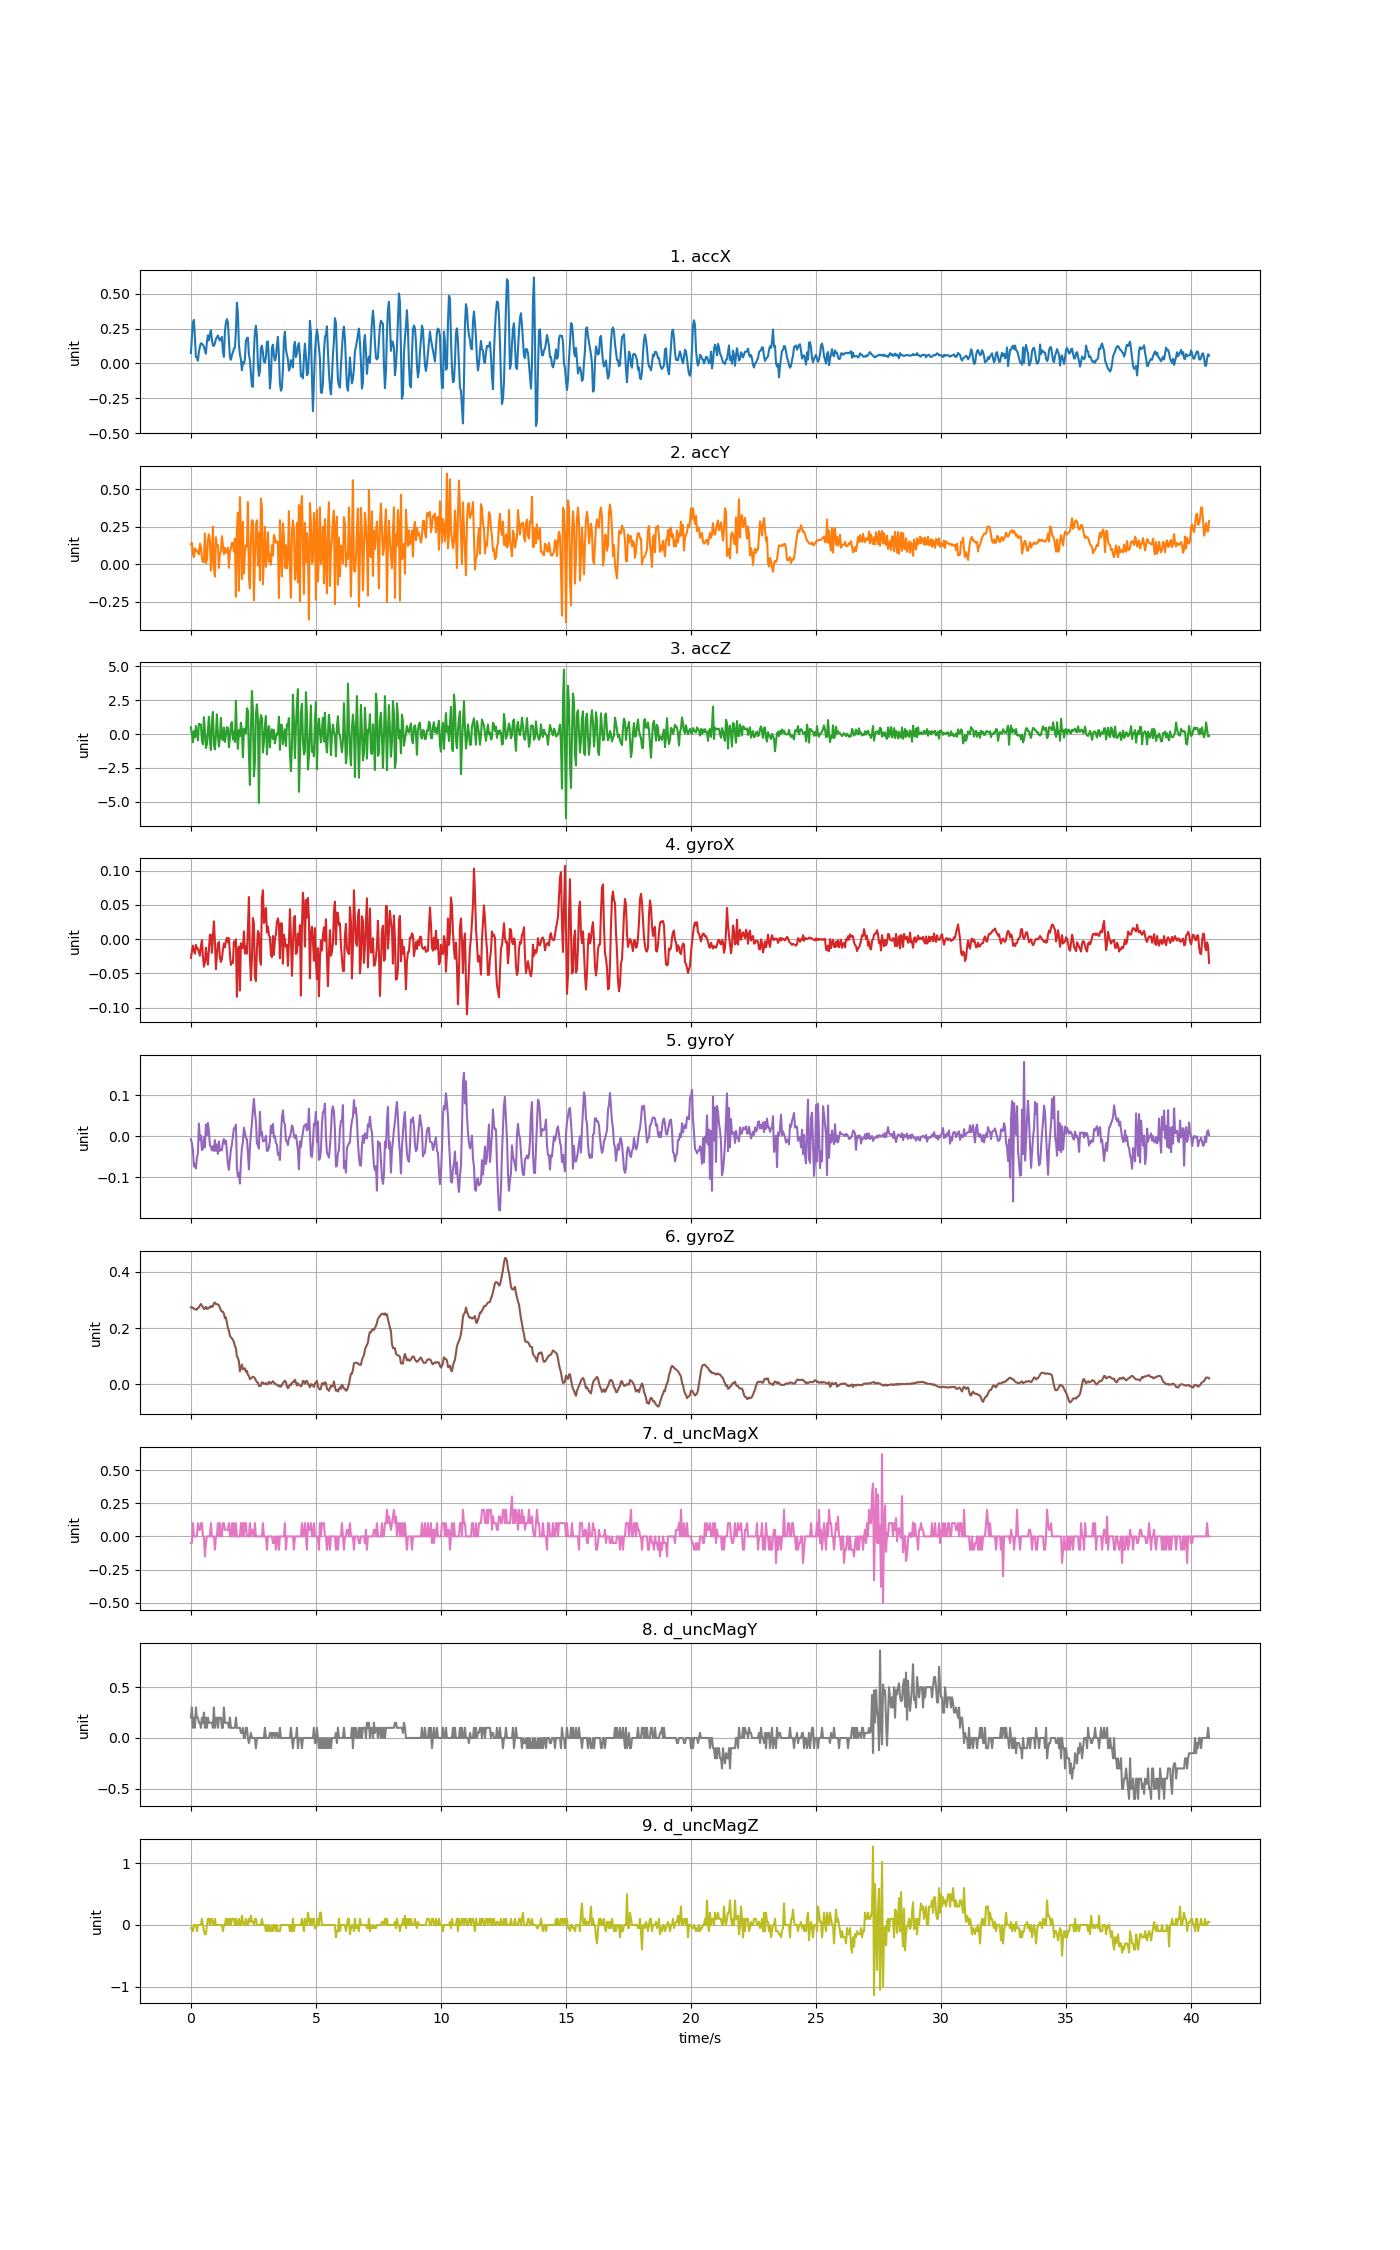

Data behind this chart, as committed beside it:
accX, accY, accZ, gyroX, gyroY, gyroZ, d_uncMagX, d_uncMagY, d_uncMagZ
0.0753, 0.1317, 0.5013, -0.02724, -0.007611, 0.2736, -0.05, 0.2, -0.05
0.1909, 0.1428, -0.01101, -0.01839, -0.01708, 0.2739, -0.05, 0.3, -0.05
0.2921, 0.0674, -0.603, -0.00953, -0.03388, 0.2721, 0.1, 0.09999, -0.1
0.3127, 0.04717, 0.2104, -0.01625, -0.0742, 0.2681, 0.0, 0.2, 0.0
0.1907, 0.1062, -0.2349, -0.02114, -0.06748, 0.2663, 0.0, 0.09999, 0.0
0.04609, 0.09816, 0.5935, -0.008308, -0.07878, 0.2666, 0.0, 0.3, 0.0
0.04274, 0.08368, -0.03256, -0.01381, -0.05282, 0.265, 0.0, 0.2, -0.1
0.01987, 0.08583, -0.4587, -0.01381, -0.04182, 0.2718, 0.1, 0.2, 0.0
0.08416, 0.06608, 0.7563, -0.0193, 0.03087, 0.2736, 0.05, 0.15, 0.0
0.1207, 0.1363, 0.6821, -0.02419, -0.008222, 0.2803, 0.05, 0.15, 0.0
0.1453, 0.1154, 0.7084, -0.01014, 0.001552, 0.2852, 0.1, 0.1, 0.0
0.1413, 0.04226, -0.4767, -0.001588, -0.03388, 0.2797, 0.1, 0.2, 0.1
0.1325, 0.01425, -0.7544, -0.0248, -0.03021, 0.2748, 0.0, 0.15, 0.0
0.121, 0.0176, 1.251, -0.04007, -0.001503, 0.2675, 0.0, 0.25, -0.1
0.09313, 0.2042, 0.2116, -0.03396, -0.02716, 0.2687, -0.15, 0.1, -0.15
0.06979, 0.007781, -1.024, -0.01258, 0.02843, 0.2754, -0.05, 0.2, -0.15
0.1565, 0.02957, -0.7496, -0.02724, 0.002773, 0.2681, 0.0, 0.1, 0.0
0.2017, 0.1605, 0.2763, -0.03702, 0.03271, 0.2687, 0.0, 0.2, 0.1
0.1651, 0.1992, 1.275, -0.01564, 0.01133, 0.273, 0.0, 0.15, 0.1
0.2109, 0.1568, -0.4982, 0.006353, -0.02166, 0.273, 0.0, 0.15, 0.0
0.2386, -0.04154, -1.177, 0.006353, -0.02594, 0.2785, 0.1, 0.15, 0.1
0.1717, 0.05076, 0.9419, -0.01991, -0.03449, 0.2751, 0.0, 0.15, 0.1
0.1289, 0.2506, 1.634, 0.00452, -0.0241, 0.2773, 0.0, 0.09999, 0.0
0.1257, -0.02298, -0.7556, 0.0259, -0.03602, 0.2876, 0.0, 0.3, 0.0
0.1454, -0.08248, -1.136, -0.003421, -0.009444, 0.2907, -0.1, 0.1, 0.1
0.1745, 0.1796, -0.08164, -0.04374, -0.03541, 0.2852, 0.0, 0.2, 0.0
0.1877, 0.1195, 1.454, -0.02266, -0.02044, 0.2846, 0.0, 0.2, 0.0
0.2012, 0.1286, -0.06369, -0.007086, -0.04304, 0.284, 0.1, 0.1, 0.0
0.1779, -0.02394, -0.9124, -0.004032, -0.0125, 0.2803, 0.0, 0.2, 0.0
0.1647, 0.07362, -0.3151, -0.02663, -0.03571, 0.2721, 0.1, 0.2, 0.0
0.1757, 0.08505, 1.191, -0.03335, -0.03144, 0.262, 0.0, 0.2, 0.0
0.1912, 0.1864, -0.3151, -0.02847, -0.03449, 0.2589, 0.0, 0.1, 0.0
0.08739, 0.125, -0.4504, -0.01503, -0.01372, 0.2583, 0.1, 0.09999, -0.1
0.04717, 0.06764, 0.4654, -0.006475, -0.006695, 0.2513, 0.1, 0.3, 0.0
0.2284, 0.1085, -0.5832, -0.01197, -0.01861, 0.2351, 0.05, 0.15, 0.0
0.2929, 0.07638, -0.1056, -0.00281, -0.01067, 0.2376, 0.05, 0.15, 0.1
0.3185, 0.08655, 0.5049, 0.002077, -0.03693, 0.2192, 0.05, 0.15, 0.0
0.2939, 0.1104, 0.4559, -0.004643, -0.06931, 0.2009, 0.05, 0.15, 0.1
0.1672, -0.0231, -0.9711, 0.001466, -0.08214, 0.1899, 0.1, 0.09999, 0.0
0.04513, 0.0817, -0.2887, -0.02236, -0.05587, 0.1734, 0.0, 0.2, 0.1
0.02646, 0.1065, 0.6893, -0.03763, -0.03266, 0.1664, 0.0, 0.09999, 0.0
0.06009, 0.1417, 0.8916, -0.03396, -0.01983, 0.1636, 0.1, 0.1, 0.1
0.07937, 0.1429, -0.3965, -0.03457, 0.0003299, 0.1581, 0.0, 0.09999, 0.1
0.1065, 0.08392, 0.1709, -0.003421, 0.01988, 0.1502, 0.1, 0.1, 0.1
0.1126, 0.1715, -0.5868, -0.00953, 0.01743, 0.1368, 0.0, 0.1, 0.0
0.2334, -0.2157, 2.45, -0.0003665, 0.02843, 0.1282, 0.1, 0.2, 0.1
0.4363, 0.2289, -0.1846, -0.08406, -0.07542, 0.09889, 0.0, 0.09999, 0.0
0.3565, 0.343, -1.091, -0.01533, -0.09863, 0.09492, 0.0, 0.1, 0.0
0.1346, -0.1754, 0.2954, -0.01075, -0.08916, 0.08087, 0.0, 0.1, 0.1
0.06596, 0.4468, -0.1642, -0.07489, -0.1157, 0.04635, 0.0, 0.09999, 0.0
0.02777, 0.1967, 0.8305, -0.005864, -0.06381, 0.05796, 0.1, 0.05, 0.0
-0.04848, -0.09792, 0.2691, -0.01319, -0.02838, 0.07079, 0.0, 0.05, 0.15
0.01077, 0.2819, -1.701, -0.01289, -0.01372, 0.05429, 0.1, 0.09999, 0.05
-0.003591, -0.06141, 0.3685, 0.01124, 0.0211, 0.05429, 0.0, 0.0, 0.0
0.03256, 0.08092, 0.4038, -0.02114, 0.00766, 0.05735, 0.1, 0.0, 0.0
0.1596, 0.1268, 0.05961, -0.01075, -0.004557, 0.04513, 0.1, 0.1, 0.1
0.1821, 0.1177, 1.908, -0.02114, -0.007001, 0.04819, 0.0, 0.1, 0.0
0.1853, 0.4134, 1.724, 0.01491, -0.04121, 0.03414, 0.0, 0.0, 0.0
0.06512, -0.08428, -1.546, 0.06133, -0.08092, 0.02986, 0.0, -0.05, 0.1
0.02179, -0.1596, -3.751, -0.0248, -0.02655, 0.01886, 0.1, 0.0, 0.05
... 959 more rows
